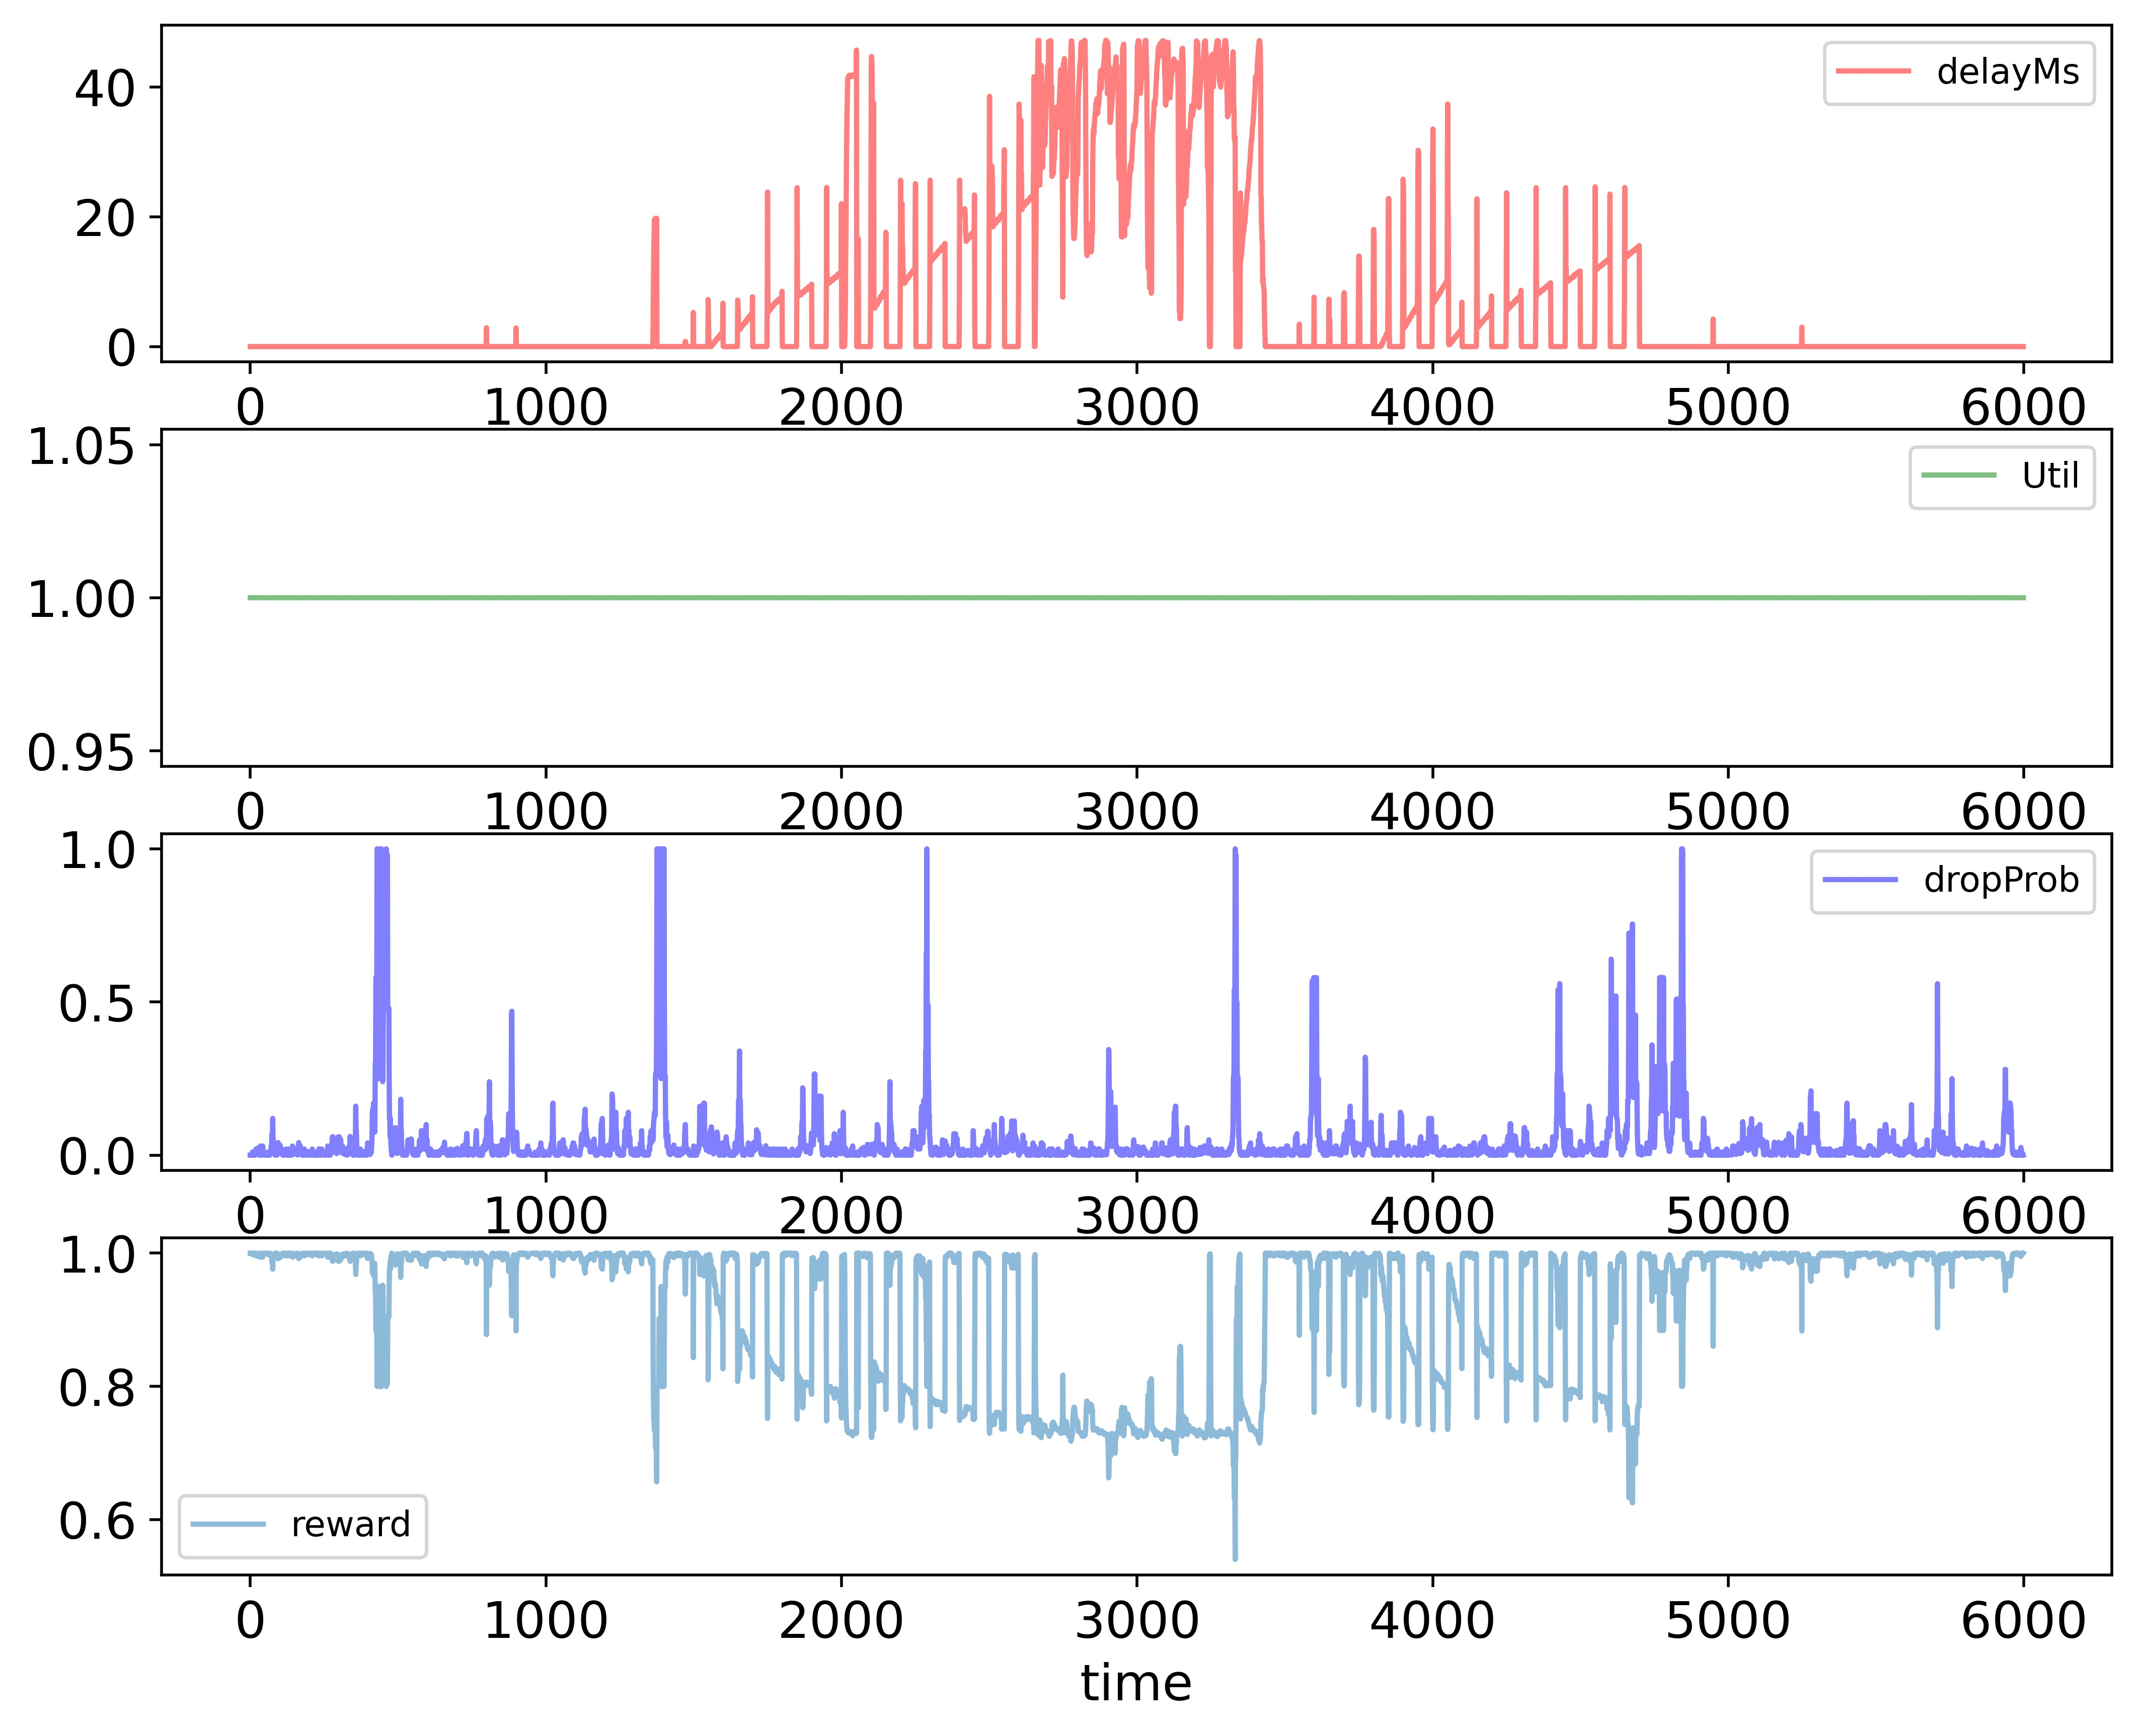

The file beside this chart, header and first rows:
time; delayMs; Util; dropProb; reward
0; 0.0; 1.0; 0.0; 1.0
1; 0.0; 1.0; 0.0; 1.0
2; 0.0; 1.0; 0.0; 1.0
3; 0.0; 1.0; 0.0; 1.0
4; 0.0; 1.0; 0.0; 1.0
5; 0.0; 1.0; 0.0; 1.0
6; 0.0; 1.0; 0.0; 1.0
7; 0.0; 1.0; 0.01; 0.998
8; 0.0; 1.0; 0.01; 0.998
9; 0.0; 1.0; 0.0; 1.0
10; 0.0; 1.0; 0.01; 0.998
11; 0.0; 1.0; 0.005; 0.999
12; 0.0; 1.0; 0.0025; 0.9995
13; 0.0; 1.0; 0.0; 1.0
14; 0.0; 1.0; 0.0; 1.0
15; 0.0; 1.0; 0.0; 1.0
16; 0.0; 1.0; 0.0; 1.0
17; 0.0; 1.0; 0.0; 1.0
18; 0.0; 1.0; 0.01; 0.998
19; 0.0; 1.0; 0.02; 0.996
20; 0.0; 1.0; 0.01; 0.998
21; 0.0; 1.0; 0.01; 0.998
22; 0.0; 1.0; 0.005; 0.999
23; 0.0; 1.0; 0.01; 0.998
24; 0.0; 1.0; 0.02; 0.996
25; 0.0; 1.0; 0.01; 0.998
26; 0.0; 1.0; 0.005; 0.999
27; 0.0; 1.0; 0.015; 0.997
28; 0.0; 1.0; 0.025; 0.995
29; 0.0; 1.0; 0.0125; 0.9975
30; 0.0; 1.0; 0.00625; 0.9987
31; 0.0; 1.0; 0.0; 1.0
32; 0.0; 1.0; 0.0; 1.0
33; 0.0; 1.0; 0.01; 0.998
34; 0.0; 1.0; 0.02; 0.996
35; 0.0; 1.0; 0.03; 0.994
36; 0.0; 1.0; 0.015; 0.997
37; 0.0; 1.0; 0.0075; 0.9985
38; 0.0; 1.0; 0.0075; 0.9985
39; 0.0; 1.0; 0.0; 1.0
40; 0.0; 1.0; 0.01; 0.998
41; 0.0; 1.0; 0.02; 0.996
42; 0.0; 1.0; 0.03; 0.994
43; 0.0; 1.0; 0.02; 0.996
44; 0.0; 1.0; 0.01; 0.998
45; 0.0; 1.0; 0.005; 0.999
46; 0.0; 1.0; 0.0025; 0.9995
47; 0.0; 1.0; 0.0; 1.0
48; 0.0; 1.0; 0.0; 1.0
49; 0.0; 1.0; 0.0; 1.0
50; 0.0; 1.0; 0.0; 1.0
51; 0.0; 1.0; 0.0; 1.0
52; 0.0; 1.0; 0.0; 1.0
53; 0.0; 1.0; 0.0; 1.0
54; 0.0; 1.0; 0.0; 1.0
55; 0.0; 1.0; 0.0; 1.0
56; 0.0; 1.0; 0.0; 1.0
57; 0.0; 1.0; 0.0; 1.0
58; 0.0; 1.0; 0.0; 1.0
59; 0.0; 1.0; 0.01; 0.998
... 5,939 more rows
